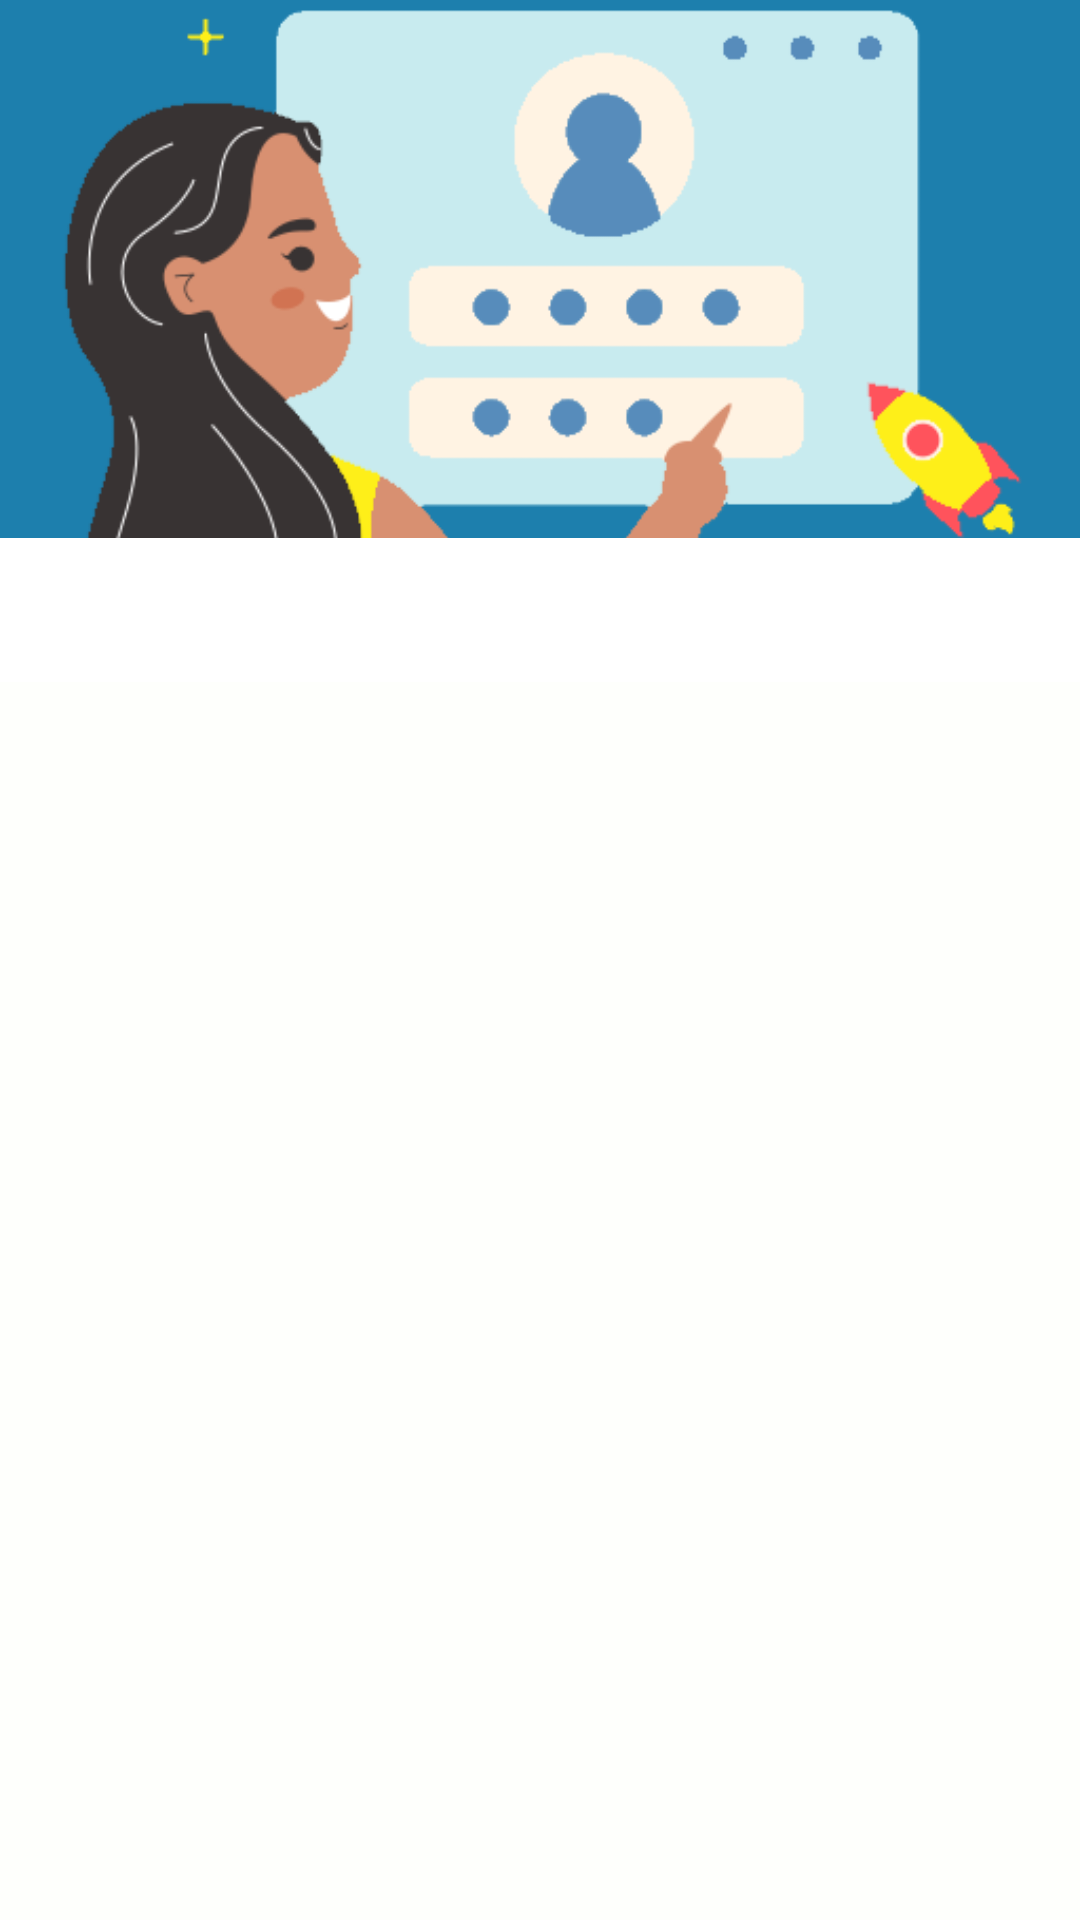

Layout XML and referenced resources for this Android screen:
<!-- AndroidManifest.xml: application theme Theme.MyApplication -->
<!-- res/layout/activity_auth.xml -->
<?xml version="1.0" encoding="utf-8"?>
<androidx.constraintlayout.widget.ConstraintLayout xmlns:android="http://schemas.android.com/apk/res/android"
    xmlns:app="http://schemas.android.com/apk/res-auto"
    xmlns:tools="http://schemas.android.com/tools"
    android:layout_width="match_parent"
    android:layout_height="match_parent"
    android:background="@color/darkblue2"
    tools:context=".ui.activity.common.AuthActivity">

    <ImageView
        android:id="@+id/imgAuth"
        android:layout_width="wrap_content"
        android:layout_height="0dp"
        android:src="@drawable/back2"
        app:layout_constraintHeight_percent=".28"
        android:scaleType="centerCrop"
        app:layout_constraintVertical_bias="0"
        app:layout_constraintBottom_toBottomOf="parent"
        app:layout_constraintEnd_toEndOf="parent"
        app:layout_constraintStart_toStartOf="parent"
        app:layout_constraintTop_toTopOf="parent" />

    <androidx.constraintlayout.widget.ConstraintLayout
        android:layout_width="match_parent"
        android:layout_height="0dp"
        app:layout_constraintHeight_percent=".72"
        app:layout_constraintVertical_bias="1"
        app:layout_constraintBottom_toBottomOf="parent"
        app:layout_constraintEnd_toEndOf="parent"
        app:layout_constraintStart_toStartOf="parent"
        app:layout_constraintTop_toTopOf="parent"
        android:background="@drawable/background_round">

        <androidx.viewpager.widget.ViewPager
            android:id="@+id/viewPagerAuth"
            android:layout_width="match_parent"
            android:layout_height="0dp"
            app:layout_constraintHeight_percent=".8"
            app:layout_constraintBottom_toBottomOf="parent"
            app:layout_constraintEnd_toEndOf="parent"
            app:layout_constraintStart_toStartOf="parent"
            app:layout_constraintTop_toTopOf="parent"/>
        
        <com.google.android.material.tabs.TabLayout
            android:id="@+id/tabLayoutAuth"
            android:layout_width="match_parent"
            android:layout_height="wrap_content"
            app:layout_constraintVertical_bias="0"
            app:layout_constraintBottom_toBottomOf="parent"
            app:layout_constraintEnd_toEndOf="parent"
            app:layout_constraintStart_toStartOf="parent"
            app:layout_constraintTop_toTopOf="parent"/>


    </androidx.constraintlayout.widget.ConstraintLayout>


</androidx.constraintlayout.widget.ConstraintLayout>
<!-- resources referenced by this layout -->
<resources>
  <color name="darkblue2">#1E7FAD</color>
  <!-- drawable back2: png bitmap (drawable, 20580 bytes) -->
  <!-- drawable background_round (drawable) -->
  <?xml version="1.0" encoding="utf-8"?>
  <shape xmlns:android="http://schemas.android.com/apk/res/android"
      android:shape="rectangle">
  
      <solid android:color="@color/background"/>
      <corners android:topLeftRadius="40dp"
          android:topRightRadius="40dp"/>
  
  </shape>
  <style name="Theme.MyApplication" parent="Theme.MaterialComponents.DayNight.NoActionBar">
          
          <item name="colorPrimary">@color/darkblue2</item>
          <item name="colorPrimaryVariant">@color/babyblue4</item>
          <item name="colorOnPrimary">@color/babyblue1</item>
          
          <item name="colorSecondary">@color/bluegreen1</item>
          <item name="colorSecondaryVariant">@color/bluegreen2</item>
          <item name="colorOnSecondary">@color/black</item>
          
          <item name="android:statusBarColor">?attr/colorPrimaryVariant</item>
          
      </style>
  <color name="background">#FEFFFC</color>
  <color name="babyblue4">#DCE8EA</color>
  <color name="babyblue1">#C8EBEF</color>
  <color name="bluegreen1">#73E8DD</color>
  <color name="bluegreen2">#48E6D7</color>
  <color name="black">#FF000000</color>
</resources>
